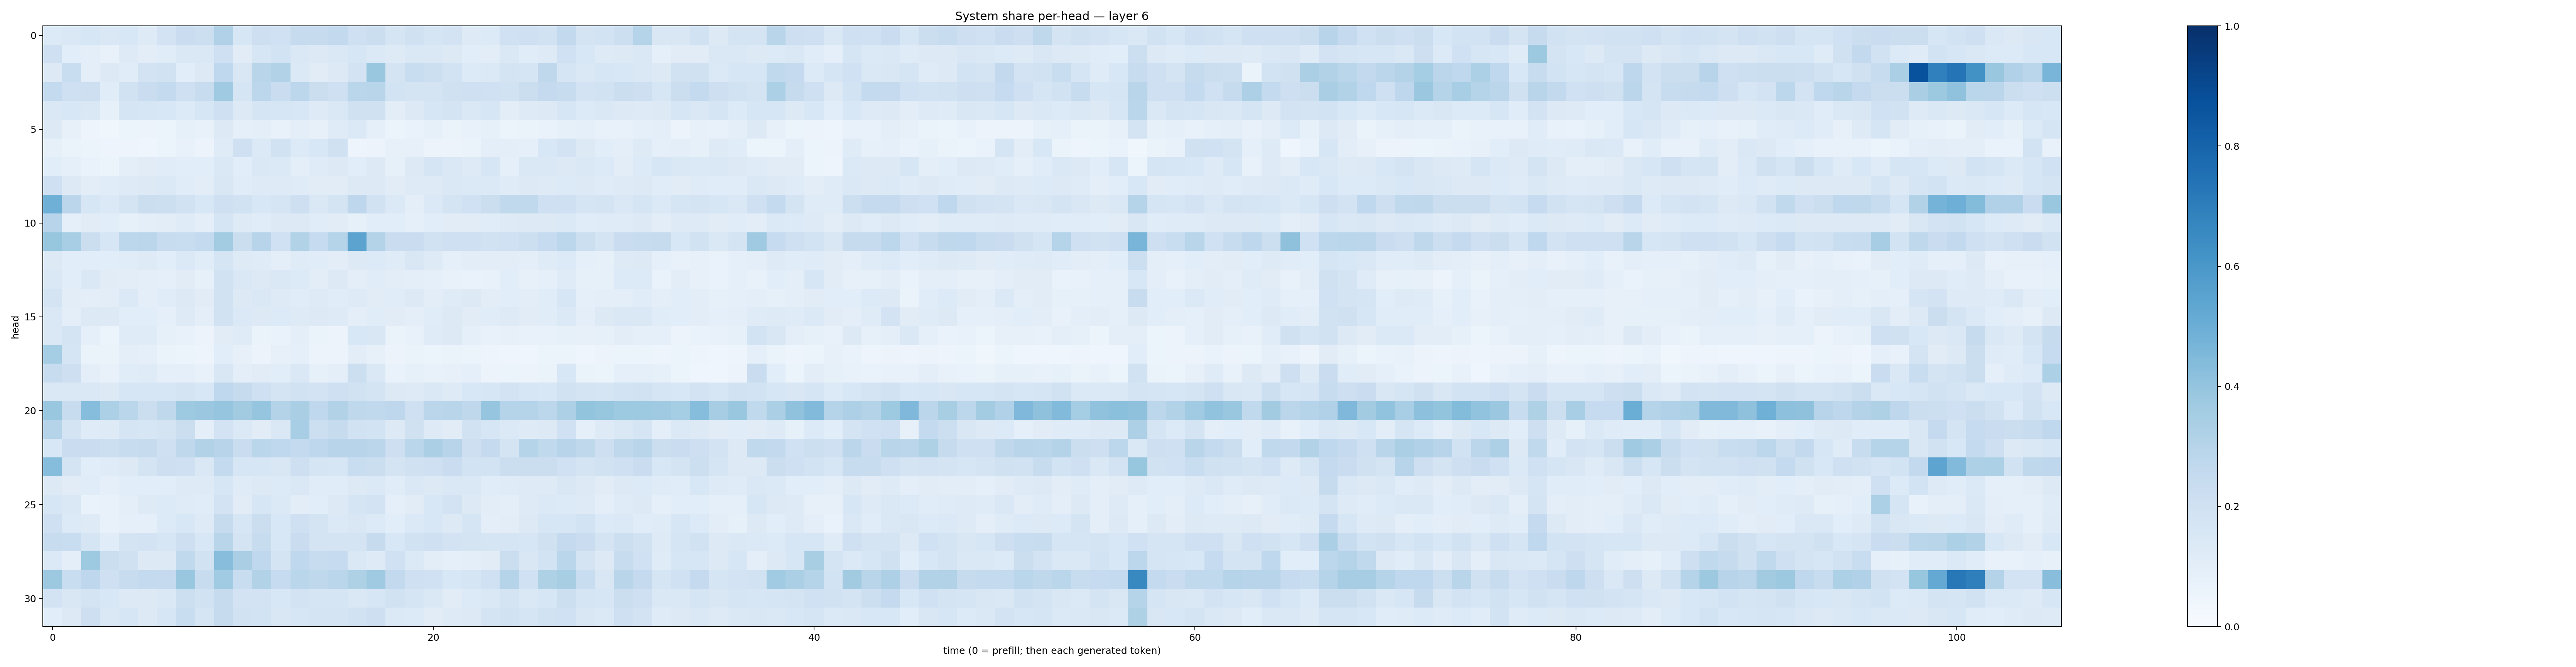

The file beside this chart, header and first rows:
0.13598605, 0.14113657, 0.16064191, 0.146007, 0.15414833, 0.123553425, 0.18325244, 0.2267836, 0.21831505, 0.31967238, 0.15872553, 0.21455713, 0.19929735, 0.24470039, 0.24540865, 0.25902987, 0.20770244, 0.21975833, 0.16555166, 0.19919145, 0.16555594, 0.18062866, 0.12405233, 0.13633423
0.2093, 0.1067, 0.09562, 0.07184, 0.1219, 0.1047, 0.1136, 0.1444, 0.1411, 0.2087, 0.1097, 0.1571, 0.1848, 0.1418, 0.1254, 0.1413, 0.1577, 0.1372, 0.124, 0.1409, 0.1474, 0.1252, 0.1082, 0.1019
0.1277, 0.2306, 0.09937, 0.1306, 0.1147, 0.1826, 0.1904, 0.1066, 0.1316, 0.2666, 0.1501, 0.2908, 0.3092, 0.1404, 0.1109, 0.1311, 0.1797, 0.3876, 0.1768, 0.2337, 0.2179, 0.1851, 0.134, 0.1381
0.2577, 0.2073, 0.2136, 0.1162, 0.1919, 0.2286, 0.2563, 0.2045, 0.2379, 0.3703, 0.1708, 0.2783, 0.2296, 0.2808, 0.2241, 0.2046, 0.2864, 0.2917, 0.1837, 0.1722, 0.1766, 0.1979, 0.2037, 0.2015
0.1414, 0.1554, 0.1409, 0.08247, 0.1704, 0.1636, 0.1535, 0.1365, 0.1587, 0.2095, 0.1254, 0.17, 0.1636, 0.1547, 0.1227, 0.1468, 0.198, 0.1989, 0.1021, 0.1281, 0.1564, 0.1734, 0.1411, 0.1577
0.1321, 0.0813, 0.04992, 0.03704, 0.06185, 0.05808, 0.05873, 0.08552, 0.07492, 0.1286, 0.09009, 0.1011, 0.07479, 0.09776, 0.07831, 0.1199, 0.1378, 0.08735, 0.06147, 0.06785, 0.08451, 0.06521, 0.07788, 0.08402
0.08342, 0.06442, 0.05288, 0.04889, 0.05064, 0.03955, 0.05193, 0.07497, 0.05639, 0.1209, 0.2045, 0.1397, 0.1883, 0.1346, 0.154, 0.1957, 0.04919, 0.05857, 0.07929, 0.08114, 0.05595, 0.05602, 0.06606, 0.09591
0.108, 0.0878, 0.068, 0.05364, 0.09866, 0.1101, 0.1158, 0.1084, 0.1087, 0.1449, 0.1089, 0.144, 0.137, 0.09518, 0.1206, 0.1282, 0.1068, 0.1276, 0.08462, 0.1251, 0.1663, 0.1444, 0.1217, 0.158
0.2038, 0.1266, 0.1039, 0.1142, 0.1226, 0.1313, 0.1399, 0.1152, 0.1036, 0.1512, 0.1168, 0.1227, 0.1249, 0.1209, 0.112, 0.1128, 0.1326, 0.1274, 0.1106, 0.1221, 0.124, 0.1448, 0.1391, 0.1384
0.4921, 0.284, 0.1597, 0.1387, 0.1747, 0.225, 0.2163, 0.1914, 0.1527, 0.2086, 0.1932, 0.1551, 0.1697, 0.2109, 0.1416, 0.172, 0.2737, 0.1888, 0.1368, 0.0976, 0.1388, 0.1735, 0.1996, 0.2225
0.2948, 0.08814, 0.1101, 0.106, 0.08263, 0.09792, 0.1019, 0.1189, 0.09386, 0.1666, 0.1221, 0.1145, 0.1314, 0.1318, 0.1167, 0.1105, 0.08373, 0.1081, 0.1082, 0.08661, 0.1067, 0.1119, 0.1122, 0.1136
0.3926, 0.3456, 0.226, 0.1563, 0.2775, 0.2834, 0.2421, 0.2331, 0.2553, 0.3573, 0.2202, 0.2956, 0.2024, 0.3147, 0.2464, 0.2995, 0.5434, 0.3073, 0.2296, 0.2273, 0.189, 0.206, 0.2046, 0.1952
0.1314, 0.1082, 0.1076, 0.1083, 0.1156, 0.1236, 0.1067, 0.1377, 0.1168, 0.17, 0.1243, 0.1206, 0.09519, 0.121, 0.1159, 0.1022, 0.1304, 0.1364, 0.1189, 0.1497, 0.1243, 0.09028, 0.1024, 0.1025
0.1437, 0.1092, 0.1444, 0.1106, 0.1046, 0.09905, 0.08908, 0.1102, 0.084, 0.1928, 0.1458, 0.1308, 0.1434, 0.1361, 0.104, 0.1271, 0.09801, 0.1141, 0.1047, 0.1009, 0.08988, 0.07432, 0.06747, 0.07662
0.1795, 0.1031, 0.09545, 0.1044, 0.1372, 0.09634, 0.115, 0.1305, 0.1111, 0.1905, 0.1256, 0.1436, 0.1242, 0.1161, 0.1243, 0.1156, 0.1221, 0.1106, 0.116, 0.125, 0.1054, 0.1192, 0.1273, 0.1034
0.1482, 0.09863, 0.1289, 0.1276, 0.109, 0.1066, 0.08882, 0.1235, 0.09911, 0.1949, 0.1386, 0.127, 0.1333, 0.1239, 0.1314, 0.1242, 0.1011, 0.1161, 0.1116, 0.09895, 0.1141, 0.1319, 0.1102, 0.1141
0.1448, 0.1737, 0.08791, 0.06156, 0.1208, 0.1182, 0.08274, 0.07503, 0.05753, 0.1097, 0.1178, 0.06486, 0.06871, 0.09565, 0.06614, 0.05563, 0.1539, 0.1485, 0.06639, 0.07442, 0.1184, 0.1252, 0.09067, 0.07349
0.3543, 0.1696, 0.06441, 0.06634, 0.1012, 0.09224, 0.06365, 0.05126, 0.04921, 0.1061, 0.08156, 0.05544, 0.08027, 0.08724, 0.05737, 0.05547, 0.103, 0.07898, 0.05666, 0.06571, 0.05393, 0.0644, 0.05892, 0.04837
0.2405, 0.2136, 0.0967, 0.07129, 0.1158, 0.1203, 0.0897, 0.09171, 0.07056, 0.1492, 0.09429, 0.1111, 0.1058, 0.144, 0.08249, 0.09442, 0.2167, 0.1446, 0.06992, 0.08461, 0.07245, 0.07871, 0.09002, 0.05835
0.1426, 0.1433, 0.1471, 0.1313, 0.1608, 0.1618, 0.16, 0.1737, 0.1533, 0.2677, 0.2449, 0.2034, 0.1762, 0.195, 0.1814, 0.2049, 0.1947, 0.1747, 0.1253, 0.1219, 0.1442, 0.1247, 0.1548, 0.1599
0.3858, 0.2371, 0.4332, 0.3285, 0.2852, 0.2223, 0.2713, 0.3738, 0.3792, 0.397, 0.3603, 0.398, 0.3067, 0.3386, 0.2665, 0.3104, 0.2715, 0.2622, 0.276, 0.2074, 0.2822, 0.2911, 0.271, 0.3958
0.3036, 0.1733, 0.1208, 0.125, 0.1669, 0.163, 0.1759, 0.2239, 0.1014, 0.18, 0.1371, 0.1103, 0.1465, 0.3449, 0.2166, 0.2424, 0.1877, 0.1866, 0.129, 0.1992, 0.1223, 0.1109, 0.19, 0.157
0.1538, 0.229, 0.2293, 0.2175, 0.2419, 0.246, 0.2097, 0.2727, 0.3114, 0.2944, 0.2286, 0.2872, 0.2679, 0.254, 0.274, 0.2951, 0.2931, 0.2846, 0.2117, 0.2881, 0.3358, 0.2937, 0.2143, 0.2517
0.4299, 0.1778, 0.1084, 0.1186, 0.1299, 0.1763, 0.2141, 0.2077, 0.148, 0.2571, 0.1572, 0.1605, 0.152, 0.212, 0.1715, 0.1572, 0.2338, 0.2263, 0.1722, 0.1992, 0.2085, 0.2303, 0.1846, 0.1871
0.1316, 0.1096, 0.1163, 0.09045, 0.1066, 0.1085, 0.1091, 0.1225, 0.1245, 0.1634, 0.1195, 0.128, 0.1361, 0.1441, 0.1161, 0.1167, 0.1308, 0.1379, 0.1154, 0.1477, 0.1321, 0.1442, 0.1458, 0.1169
0.1618, 0.1433, 0.06989, 0.07754, 0.1014, 0.1221, 0.1351, 0.1198, 0.1162, 0.1802, 0.1127, 0.1566, 0.1395, 0.1031, 0.109, 0.1312, 0.1711, 0.1812, 0.0901, 0.1121, 0.1527, 0.1806, 0.131, 0.105
0.2039, 0.1338, 0.1215, 0.07482, 0.09269, 0.08948, 0.1359, 0.1541, 0.1226, 0.2427, 0.1633, 0.2252, 0.1556, 0.2034, 0.1724, 0.1391, 0.1509, 0.1361, 0.1092, 0.1378, 0.1531, 0.1266, 0.1646, 0.1009
0.2376, 0.2335, 0.1704, 0.117, 0.1736, 0.1807, 0.1621, 0.2139, 0.1556, 0.2897, 0.1777, 0.2391, 0.1554, 0.2277, 0.1749, 0.176, 0.1746, 0.245, 0.1549, 0.1934, 0.2046, 0.1825, 0.1779, 0.1711
0.1371, 0.09569, 0.3727, 0.2249, 0.1986, 0.1297, 0.1326, 0.2647, 0.1915, 0.4297, 0.3398, 0.2684, 0.1728, 0.2658, 0.2361, 0.2466, 0.1411, 0.1235, 0.1997, 0.1375, 0.104, 0.08867, 0.09701, 0.1128
0.375, 0.2339, 0.2756, 0.2097, 0.2396, 0.257, 0.2516, 0.3874, 0.2401, 0.3645, 0.2333, 0.3161, 0.2473, 0.287, 0.2706, 0.288, 0.3232, 0.3697, 0.2605, 0.2097, 0.2011, 0.1538, 0.1691, 0.2015
0.1813, 0.1487, 0.1787, 0.1554, 0.1295, 0.1251, 0.1412, 0.2176, 0.1916, 0.2439, 0.1819, 0.1822, 0.1525, 0.1809, 0.1709, 0.1694, 0.1431, 0.1605, 0.1882, 0.17, 0.1441, 0.1131, 0.134, 0.1444
0.1073, 0.1294, 0.2117, 0.1439, 0.1578, 0.1321, 0.1586, 0.2305, 0.1711, 0.2437, 0.1893, 0.1864, 0.1485, 0.1582, 0.1775, 0.1774, 0.1912, 0.2117, 0.1382, 0.1346, 0.111, 0.1234, 0.1262, 0.1745
